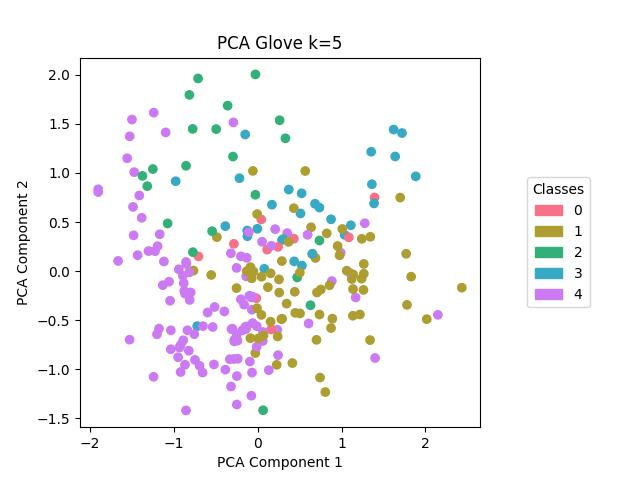

Values plotted in this chart, from the file beside it:
, names, labels
52, lawn_mower, 0
53, lawn_mower, 0
54, lawn_mower, 0
55, lawn_mower, 0
56, lawn_mower, 0
57, lawn_mower, 0
58, lawn_mower, 0
59, lawn_mower, 0
60, lawn_mower, 0
61, lawn_mower, 0
203, castle, 1
204, castle, 1
205, castle, 1
206, castle, 1
207, castle, 1
208, castle, 1
209, castle, 1
210, castle, 1
211, castle, 1
212, castle, 1
32, hurricane, 1
33, hurricane, 1
34, hurricane, 1
35, hurricane, 1
36, hurricane, 1
37, hurricane, 1
38, hurricane, 1
39, hurricane, 1
40, hurricane, 1
41, hurricane, 1
183, owl, 1
184, owl, 1
185, owl, 1
186, owl, 1
187, owl, 1
188, owl, 1
189, owl, 1
190, owl, 1
191, owl, 1
192, owl, 1
213, pyramid, 1
214, pyramid, 1
215, pyramid, 1
216, pyramid, 1
217, pyramid, 1
218, pyramid, 1
219, pyramid, 1
220, pyramid, 1
221, pyramid, 1
222, pyramid, 1
223, rock_climbing, 1
224, rock_climbing, 1
225, rock_climbing, 1
226, rock_climbing, 1
227, rock_climbing, 1
228, rock_climbing, 1
229, rock_climbing, 1
230, rock_climbing, 1
231, rock_climbing, 1
232, rock_climbing, 1
... 183 more rows
